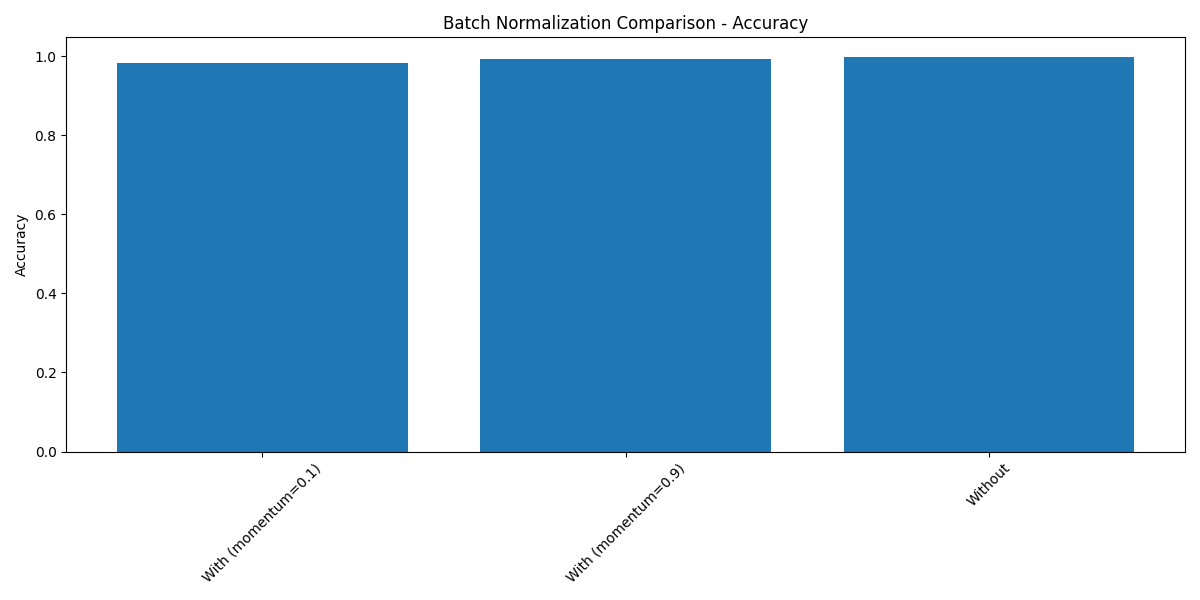

Data behind this chart, as committed beside it:
batch_norm, accuracy, roc_auc
With (momentum=0.1), 0.9832, 0.9998
With (momentum=0.9), 0.9939, 0.9999
Without, 0.9978, 1
